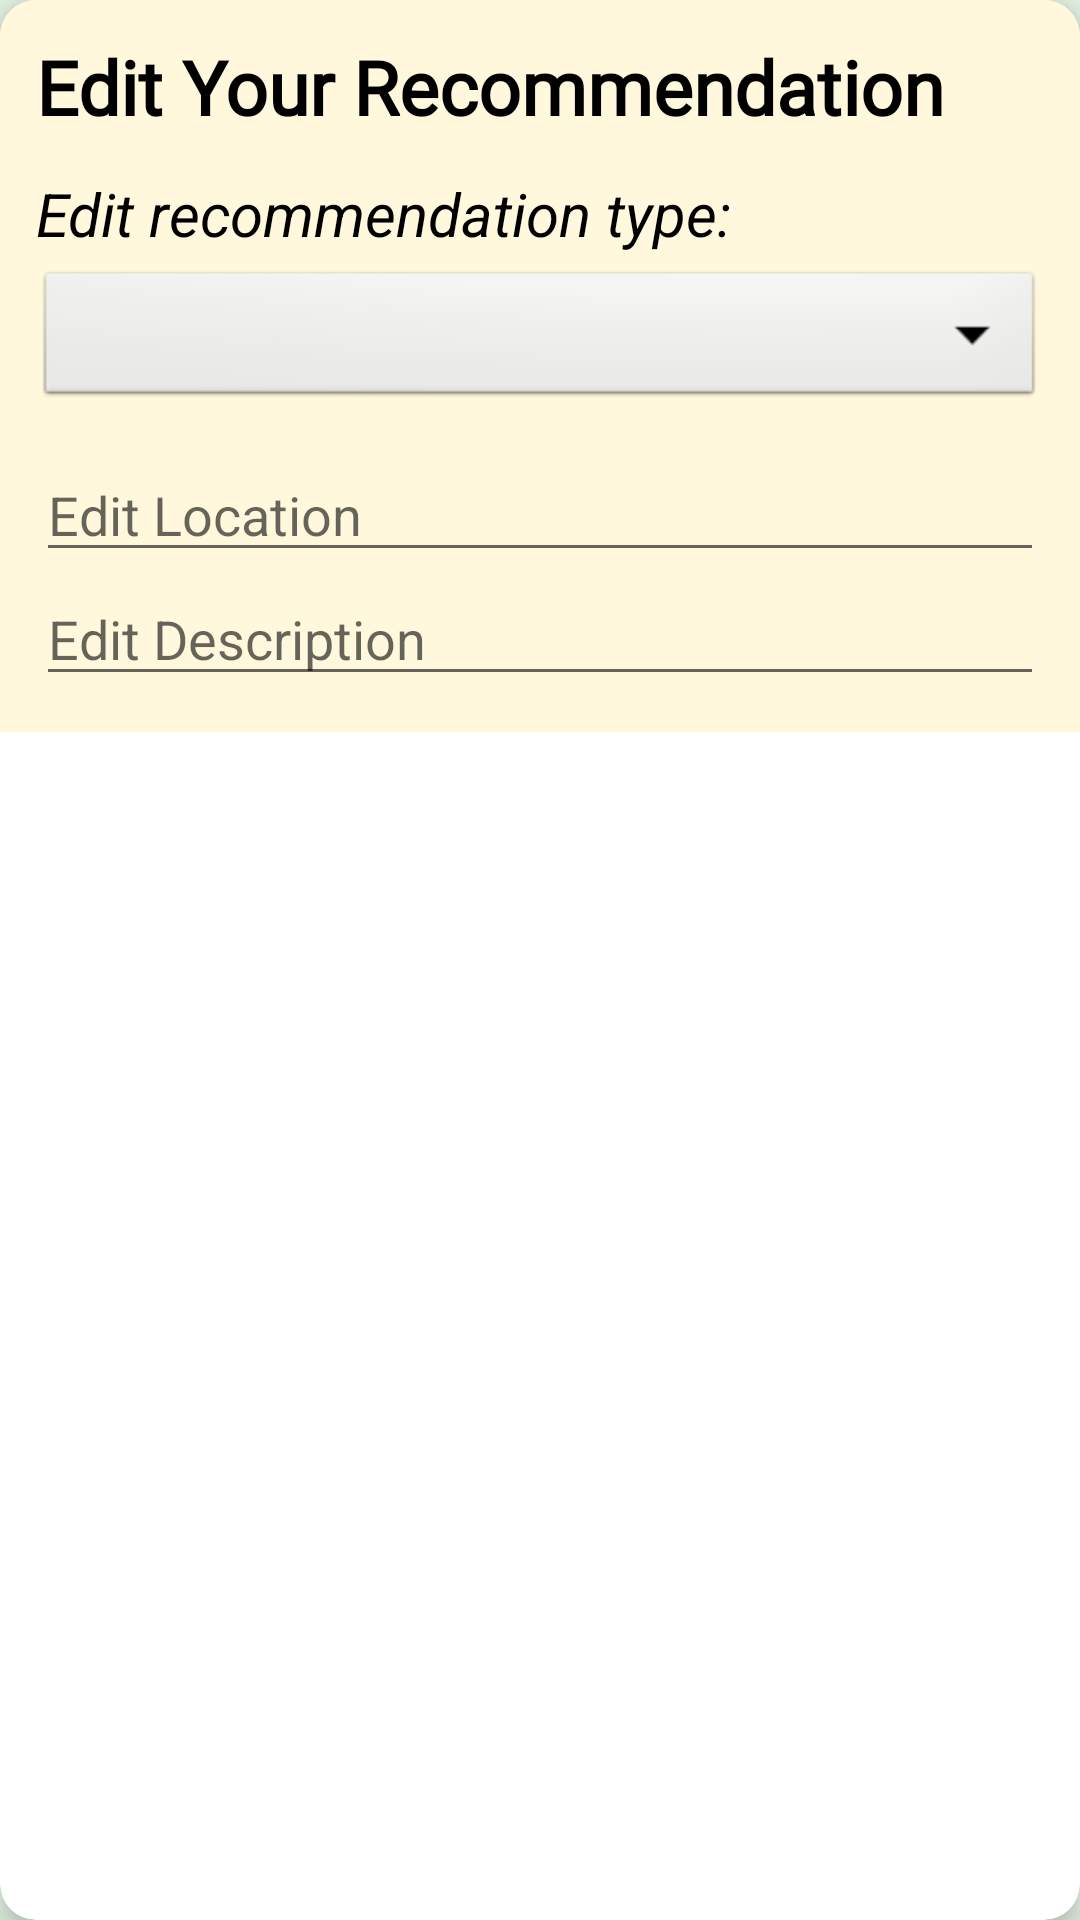

Android layout source for this screen:
<!-- AndroidManifest.xml: application theme Theme.MyApplication -->
<!-- res/layout/dialog_edit_recommend.xml -->
<?xml version="1.0" encoding="utf-8"?>
<androidx.cardview.widget.CardView
    xmlns:android="http://schemas.android.com/apk/res/android"
    xmlns:app="http://schemas.android.com/apk/res-auto"
    android:layout_width="match_parent"
    android:layout_height="wrap_content"
    android:layout_margin="8dp"
    app:cardCornerRadius="12dp"
    app:cardElevation="6dp"
    android:elevation="6dp">

    <LinearLayout
        android:layout_width="match_parent"
        android:layout_height="wrap_content"
        android:orientation="vertical"
        android:background="#FFF8DC"
        android:padding="12dp">

        <TextView
            android:layout_width="wrap_content"
            android:layout_height="wrap_content"
            android:text="Edit Your Recommendation"
            android:textSize="25sp"
            android:textStyle="bold"
            android:layout_marginBottom="12dp"
            android:textColor="#000000"
            android:fontFamily="@font/play_fair_display_regular" />

        <TextView
            android:layout_width="wrap_content"
            android:layout_height="wrap_content"
            android:text="Edit recommendation type:"
            android:textStyle="italic"
            android:textSize="20sp"
            android:textColor="@color/black"
            android:layout_marginBottom="4dp" />

        <Spinner
            android:id="@+id/spinnerRecommendType"
            android:layout_width="match_parent"
            android:layout_height="wrap_content"
            android:layout_marginBottom="12dp"
            android:background="@android:drawable/btn_dropdown"
            android:padding="8dp" />



        <EditText
            android:id="@+id/editLocation"
            android:layout_width="match_parent"
            android:layout_height="wrap_content"
            android:hint="Edit Location"
            android:inputType="textMultiLine"
            android:minLines="1"
            android:maxLines="3"
            android:textColor="@color/black"
            android:gravity="top|start" />

        <EditText
            android:id="@+id/editDescription"
            android:layout_width="match_parent"
            android:layout_height="wrap_content"
            android:hint="Edit Description"
            android:inputType="textMultiLine"
            android:minLines="1"
            android:textColor="@color/black"
            android:maxLines="5"
            android:gravity="top|start" />



    </LinearLayout>
</androidx.cardview.widget.CardView>
<!-- resources referenced by this layout -->
<resources>
  <color name="black">#FF000000</color>
  <style name="Theme.MyApplication" parent="Theme.MaterialComponents.DayNight.DarkActionBar">
          
          <item name="colorPrimary">@color/black</item>
  
          <item name="colorPrimaryVariant">@color/accent_dark</item>
          <item name="colorOnPrimary">@color/black</item>
  
          <item name="colorSecondary">@color/accent_dark</item>         
  
          <item name="colorSecondaryVariant">@color/button_cream</item>
          <item name="colorOnSecondary">@color/text_black</item>
  
          <item name="android:statusBarColor">@color/accent_dark</item>
          <item name="android:navigationBarColor">@color/black</item>
          <item name="android:windowBackground">@color/green_background</item>
          <item name="toolbarStyle">@style/MyToolbarStyle</item>
  
      </style>
  <color name="accent_dark">#3E4A3F</color>
  <color name="button_cream">#FFF3C4</color>
  <color name="text_black">#000000</color>
  <color name="green_background">#E6F5E6</color>
  <style name="MyToolbarStyle" parent="Widget.MaterialComponents.Toolbar">
          <item name="android:background">@color/white</item>
          <item name="titleTextColor">@color/black</item>
      </style>
  <color name="white">#FFFFFFFF</color>
</resources>
